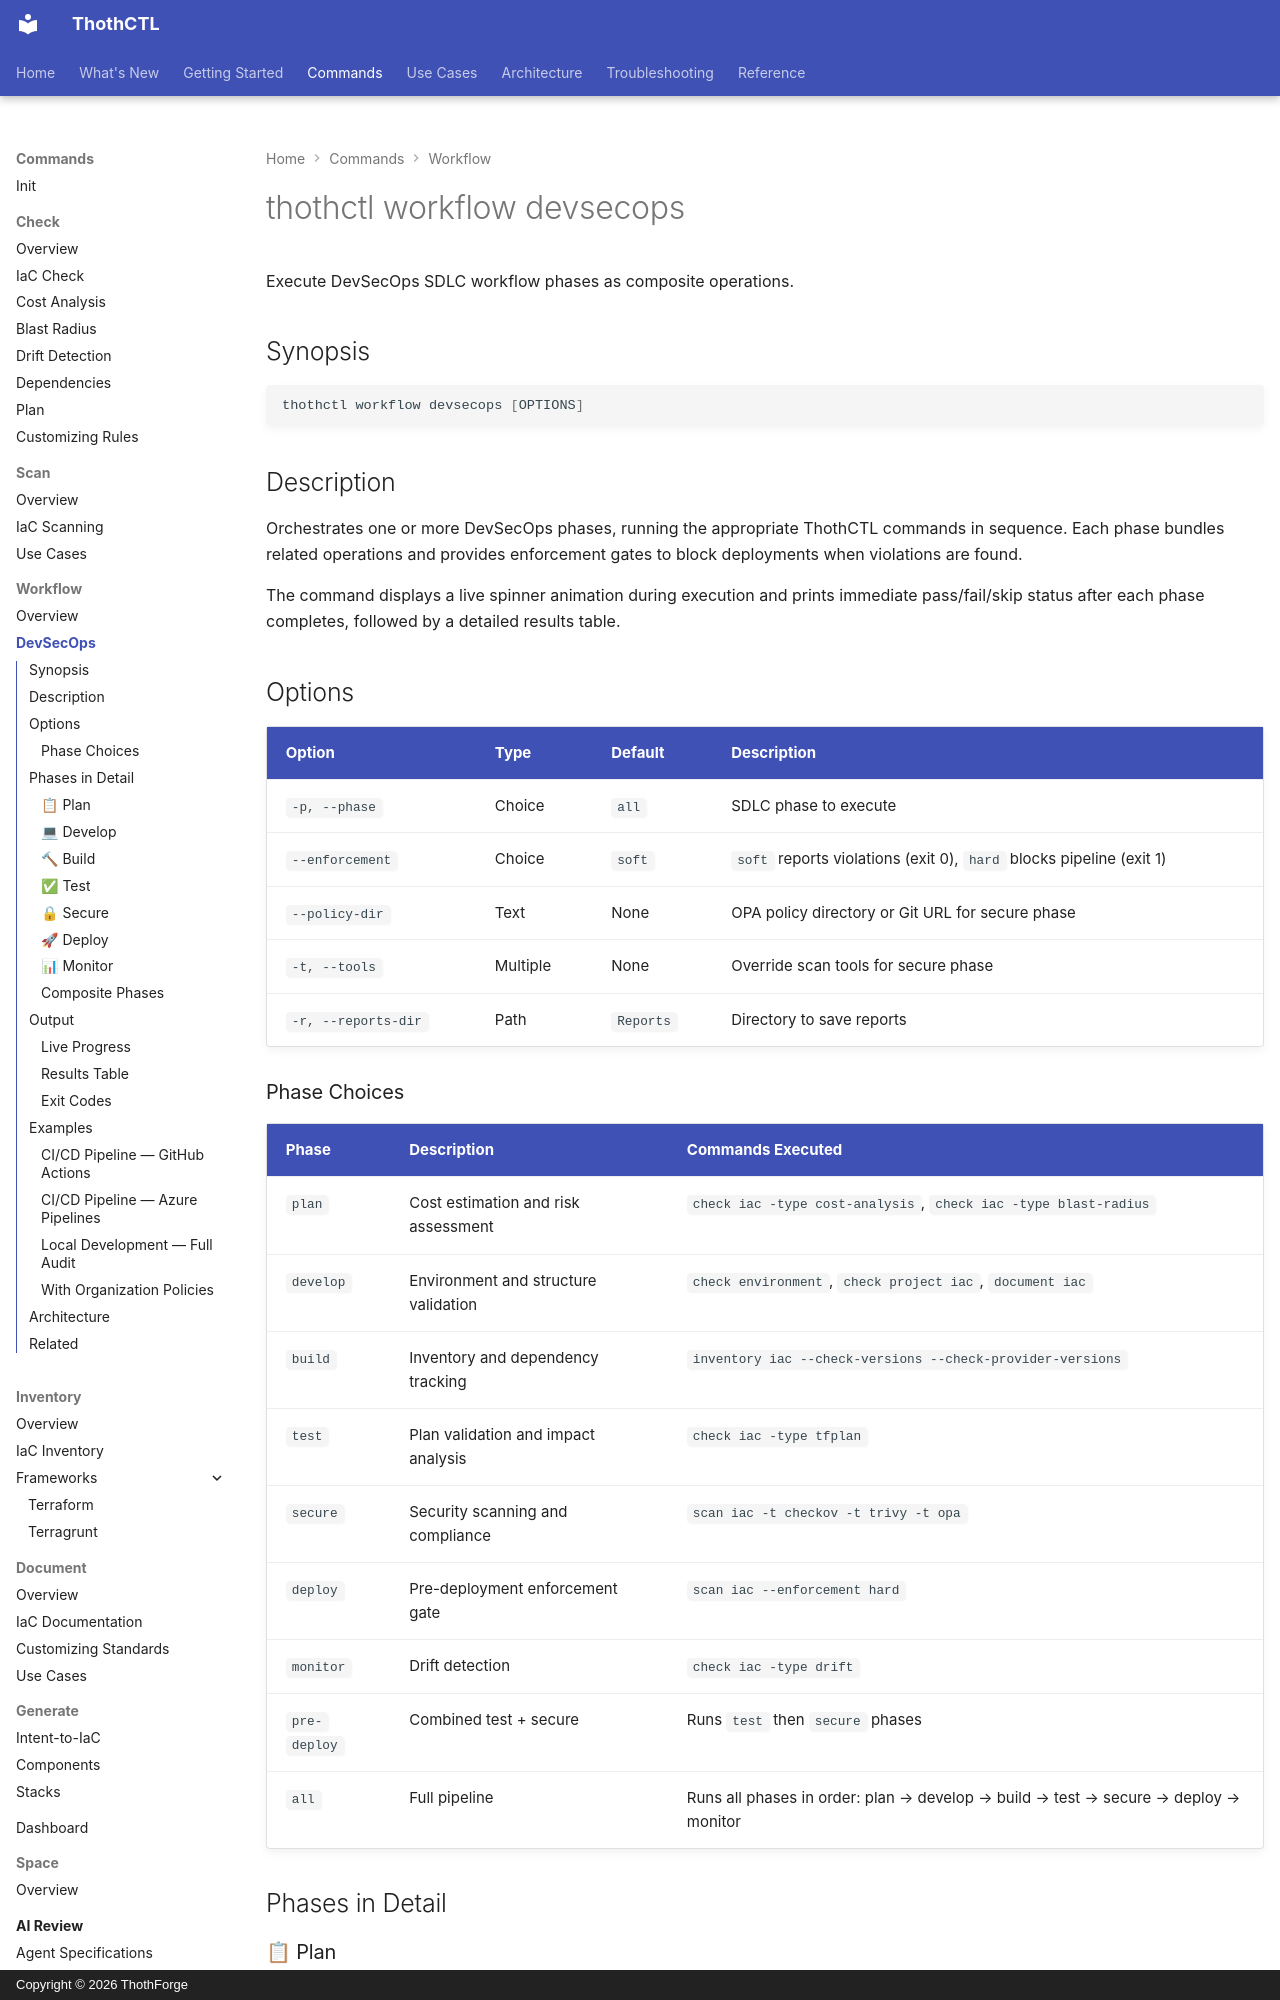

repository: thothforge/thothctl · page: framework/commands/workflow/workflow_devsecops/index.html · generator: mkdocs · copyright: Copyright © 2026 ThothForge

# thothctl workflow devsecops

Execute DevSecOps SDLC workflow phases as composite operations.

## Synopsis

```bash
thothctl workflow devsecops [OPTIONS]
```

## Description

Orchestrates one or more DevSecOps phases, running the appropriate ThothCTL commands in sequence. Each phase bundles related operations and provides enforcement gates to block deployments when violations are found.

The command displays a live spinner animation during execution and prints immediate pass/fail/skip status after each phase completes, followed by a detailed results table.

## Options

| Option | Type | Default | Description |
|--------|------|---------|-------------|
| `-p, --phase` | Choice | `all` | SDLC phase to execute |
| `--enforcement` | Choice | `soft` | `soft` reports violations (exit 0), `hard` blocks pipeline (exit 1) |
| `--policy-dir` | Text | None | OPA policy directory or Git URL for secure phase |
| `-t, --tools` | Multiple | None | Override scan tools for secure phase |
| `-r, --reports-dir` | Path | `Reports` | Directory to save reports |

### Phase Choices

| Phase | Description | Commands Executed |
|-------|-------------|-------------------|
| `plan` | Cost estimation and risk assessment | `check iac -type cost-analysis`, `check iac -type blast-radius` |
| `develop` | Environment and structure validation | `check environment`, `check project iac`, `document iac` |
| `build` | Inventory and dependency tracking | `inventory iac --check-versions --check-provider-versions` |
| `test` | Plan validation and impact analysis | `check iac -type tfplan` |
| `secure` | Security scanning and compliance | `scan iac -t checkov -t trivy -t opa` |
| `deploy` | Pre-deployment enforcement gate | `scan iac --enforcement hard` |
| `monitor` | Drift detection | `check iac -type drift` |
| `pre-deploy` | Combined test + secure | Runs `test` then `secure` phases |
| `all` | Full pipeline | Runs all phases in order: plan → develop → build → test → secure → deploy → monitor |

## Phases in Detail
